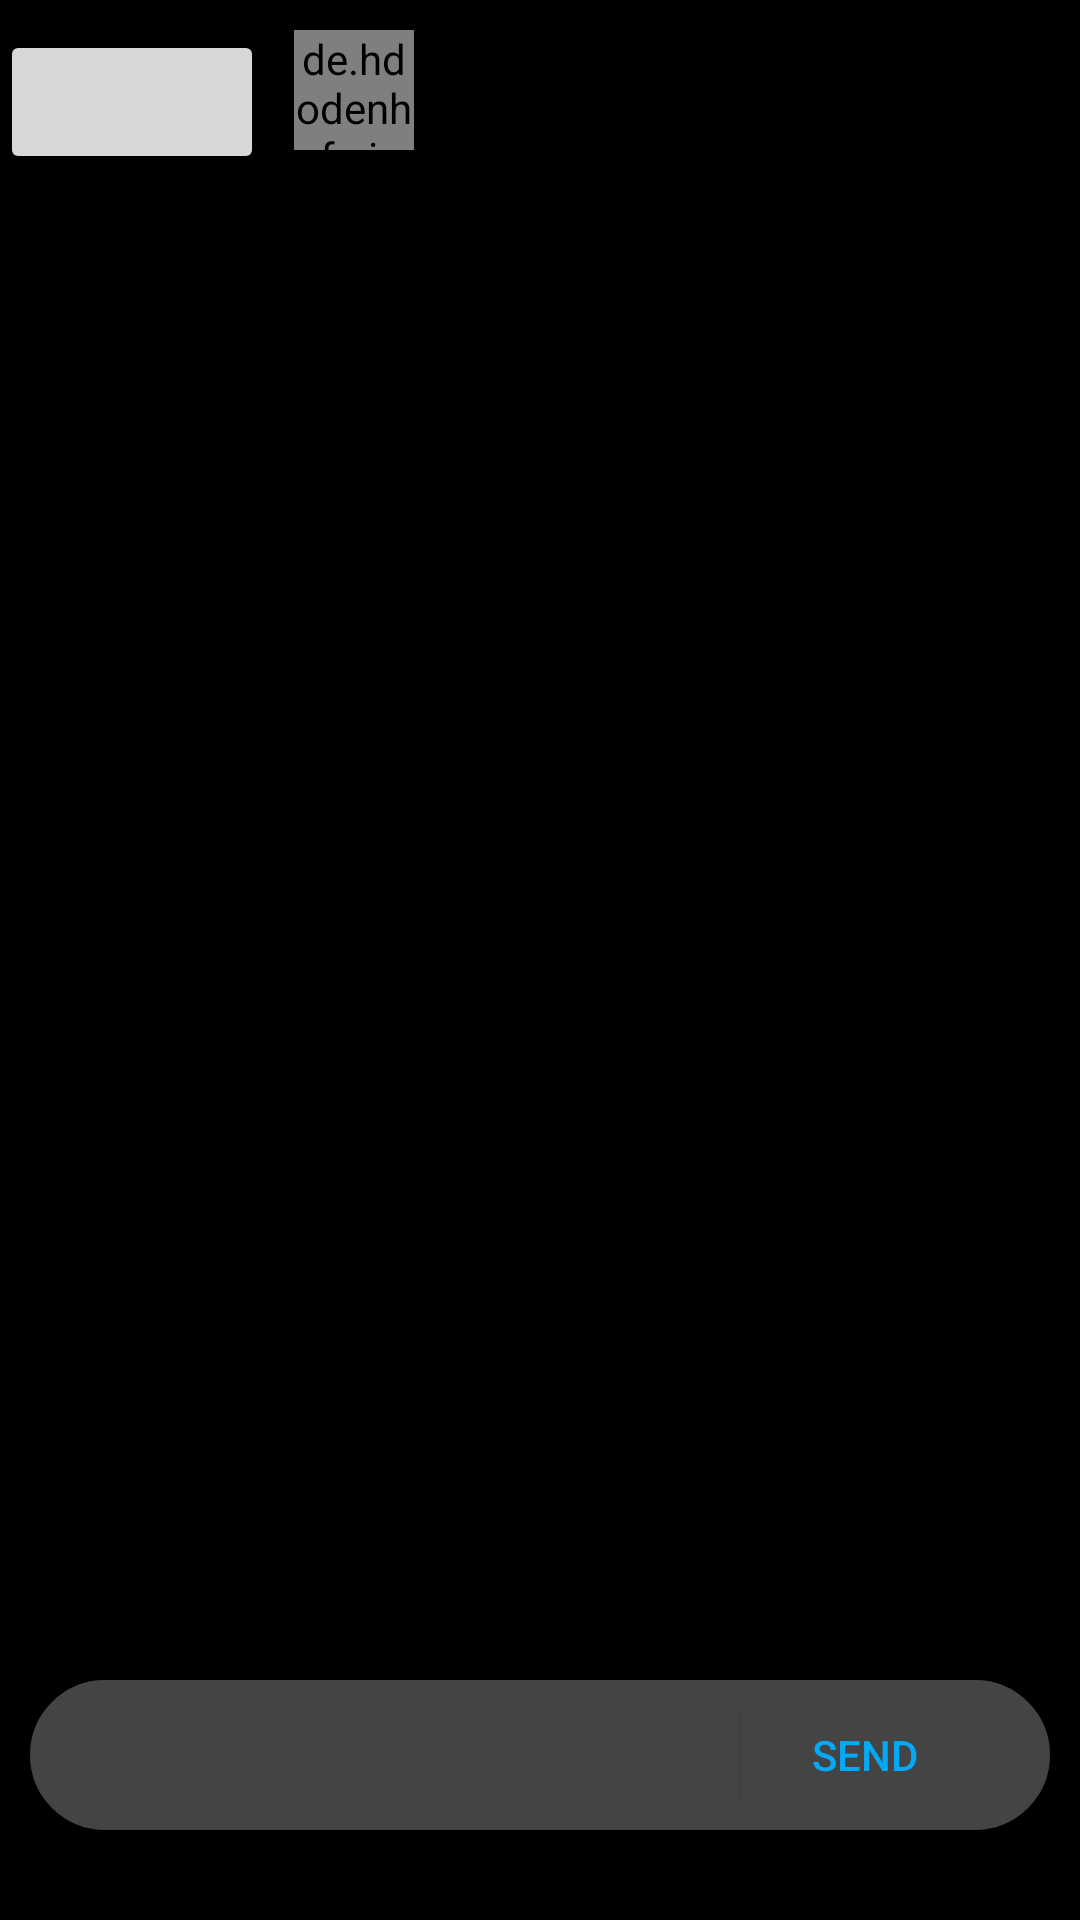

The Android layout XML behind this screen, and the referenced resources:
<!-- AndroidManifest.xml: application theme AppTheme -->
<!-- res/layout/new_activity_chat.xml -->
<?xml version="1.0" encoding="utf-8"?>
<androidx.constraintlayout.widget.ConstraintLayout
    xmlns:android="http://schemas.android.com/apk/res/android"
    xmlns:app="http://schemas.android.com/apk/res-auto"
    xmlns:tools="http://schemas.android.com/tools"
    android:layout_width="match_parent"
    android:layout_height="match_parent"
    android:background="#000000">

    <Button
        android:id="@+id/mainActivity"
        android:layout_width="wrap_content"
        android:layout_height="wrap_content"
        android:layout_marginTop="10dp"
        android:layout_weight="4"
        app:layout_constraintStart_toStartOf="parent"
        app:layout_constraintTop_toTopOf="parent"></Button>

    <de.hdodenhof.circleimageview.CircleImageView
        android:id="@+id/toChat"
        android:layout_width="40dp"
        android:layout_height="40dp"
        android:layout_marginStart="10dp"
        android:layout_marginTop="10dp"
        app:layout_constraintStart_toEndOf="@+id/mainActivity"
        app:layout_constraintTop_toTopOf="parent"></de.hdodenhof.circleimageview.CircleImageView>

    <TextView
        android:id="@+id/username"
        android:layout_width="wrap_content"
        android:layout_height="wrap_content"
        android:layout_marginStart="10dp"
        android:layout_marginTop="10dp"
        android:paddingLeft="20dp"
        android:text="UserVizible Or Id"
        app:layout_constraintStart_toEndOf="@+id/toChat"
        app:layout_constraintTop_toTopOf="parent"></TextView>

    <TextView
        android:id="@+id/name"
        android:layout_width="wrap_content"
        android:layout_height="wrap_content"
        android:layout_marginStart="10dp"
        android:layout_marginTop="2dp"
        android:paddingLeft="20dp"
        android:text="Common Or Id"
        app:layout_constraintStart_toEndOf="@+id/toChat"
        app:layout_constraintTop_toBottomOf="@+id/username"></TextView>

    <ListView
        android:id="@+id/chatList"
        android:layout_width="0dp"
        android:layout_height="0dp"
        android:layout_marginTop="20dp"
        app:layout_constraintBottom_toTopOf="@+id/linear"
        app:layout_constraintEnd_toEndOf="parent"
        app:layout_constraintHorizontal_bias="0.0"
        app:layout_constraintStart_toStartOf="parent"
        app:layout_constraintTop_toBottomOf="@+id/name"></ListView>

    <LinearLayout
        android:id="@+id/linear"
        android:layout_width="0dp"
        android:layout_height="50dp"
        android:layout_marginHorizontal="10dp"
        android:layout_marginStart="10dp"
        android:layout_marginEnd="10dp"
        android:layout_marginBottom="30dp"
        android:background="@drawable/chat_text"
        android:orientation="horizontal"
        android:paddingHorizontal="20dp"
        android:paddingVertical="10dp"
        app:layout_constraintBottom_toBottomOf="parent"
        app:layout_constraintEnd_toEndOf="parent"
        app:layout_constraintStart_toStartOf="parent"
        app:layout_constraintTop_toBottomOf="@+id/chatList">

        <EditText
            android:id="@+id/chatText"
            android:layout_width="wrap_content"
            android:layout_height="wrap_content"
            android:layout_marginEnd="2dp"
            android:layout_weight="5"
            android:textColor="#ffffff"
            android:textCursorDrawable="@null"
            android:background="@drawable/edittext_custom"></EditText>

        <Button
            android:id="@+id/chatSend"
            android:layout_width="40dp"
            android:layout_height="wrap_content"
            android:layout_weight="1"
            android:background="#444444"
            android:text="Send"
            android:textColor="#03A9F4"></Button>
    </LinearLayout>
</androidx.constraintlayout.widget.ConstraintLayout>
<!-- resources referenced by this layout -->
<resources>
  <!-- drawable chat_text (drawable) -->
  <?xml version="1.0" encoding="utf-8"?>
  <shape xmlns:android="http://schemas.android.com/apk/res/android">
      <solid android:color="#444444"></solid>
      <stroke
          android:width="1dp"
          android:color="#444444"></stroke>
      <corners android:radius="25dp"></corners>
  
  </shape>
  <!-- drawable edittext_custom (drawable) -->
  <?xml version="1.0" encoding="utf-8"?>
  <shape xmlns:android="http://schemas.android.com/apk/res/android">
      <solid android:color="#444444"></solid>
      <stroke
          android:width="1dp"
          android:color="#444444"></stroke>
      <corners android:radius="5dp"></corners>
  
  </shape>
  <style name="AppTheme" parent="Theme.AppCompat.Light.DarkActionBar">
          
          <item name="colorPrimary">@color/colorPrimary</item>
          <item name="colorPrimaryDark">@color/colorPrimaryDark</item>
          <item name="colorAccent">@color/colorAccent</item>
      </style>
  <!-- not gathered from this repository: default colours our renderer supplied (Android Studio template values) -->
  <color name="colorPrimary">#FF6200EE</color>
  <color name="colorPrimaryDark">#FF3700B3</color>
  <color name="colorAccent">#FF03DAC5</color>
</resources>
